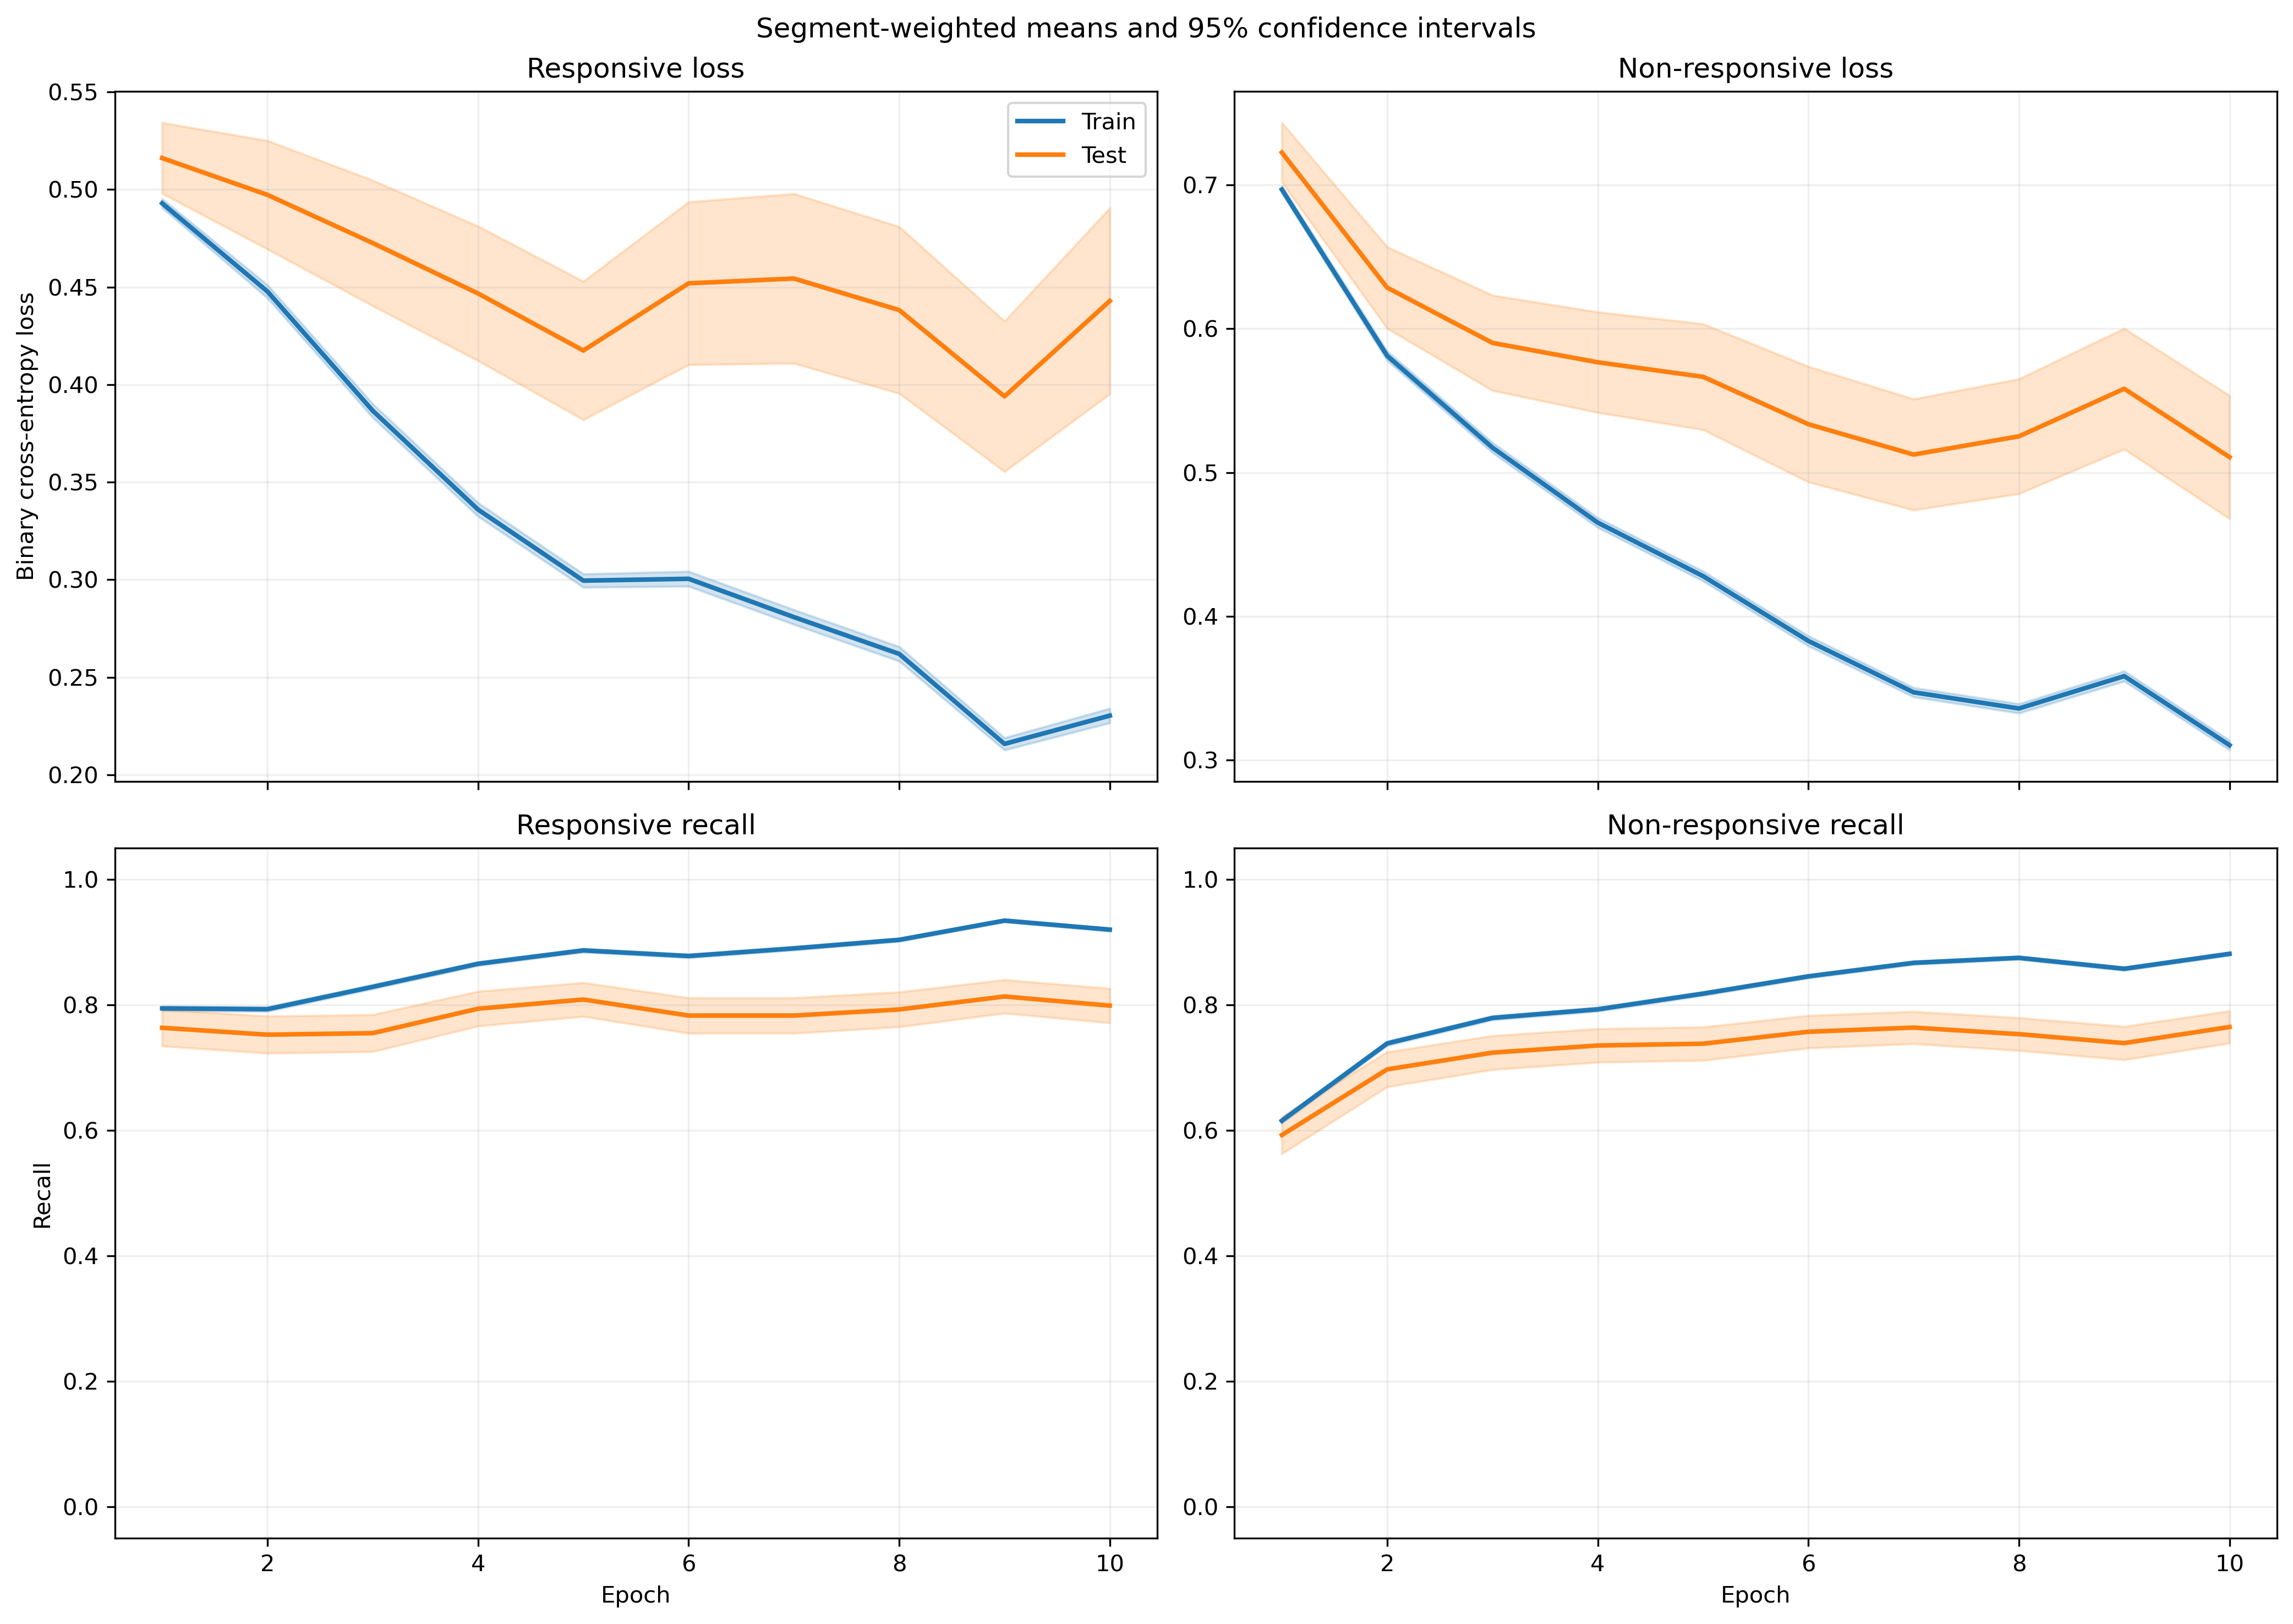

Source data for this figure (header and first rows):
fold, epoch, split, r_loss, r_loss_count, r_loss_sum, r_loss_sum_sq, r_recall, r_recall_count, r_recall_sum, r_recall_sum_sq, nr_loss, nr_loss_count, nr_loss_sum, nr_loss_sum_sq, nr_recall, nr_recall_count, nr_recall_sum, nr_recall_sum_sq
1, 1, train, 0.5347, 814, 435.2, 306.9, 0.7224, 814, 588.0, 588.0, 0.6439, 1051, 676.8, 546.9, 0.7031, 1051, 739.0, 739.0
1, 1, test, 0.7732, 7, 5.412, 4.719, 0.5714, 7, 4.0, 4.0, , 0, 0.0, 0.0, , 0, 0.0, 0.0
1, 2, train, 0.4407, 814, 358.7, 263.9, 0.7985, 814, 650.0, 650.0, 0.5943, 1051, 624.6, 561.9, 0.7383, 1051, 776.0, 776.0
1, 2, test, 0.6491, 7, 4.544, 3.978, 0.7143, 7, 5.0, 5.0, , 0, 0.0, 0.0, , 0, 0.0, 0.0
1, 3, train, 0.3767, 814, 306.6, 227.2, 0.8354, 814, 680.0, 680.0, 0.535, 1051, 562.3, 545.7, 0.7888, 1051, 829.0, 829.0
1, 3, test, 0.5188, 7, 3.631, 2.65, 0.7143, 7, 5.0, 5.0, , 0, 0.0, 0.0, , 0, 0.0, 0.0
1, 4, train, 0.3573, 814, 290.8, 238, 0.8501, 814, 692.0, 692.0, 0.4355, 1051, 457.7, 399.9, 0.8221, 1051, 864.0, 864.0
1, 4, test, 0.4586, 7, 3.21, 2.258, 0.8571, 7, 6.0, 6.0, , 0, 0.0, 0.0, , 0, 0.0, 0.0
1, 5, train, 0.3173, 814, 258.3, 226.1, 0.8882, 814, 723.0, 723.0, 0.4002, 1051, 420.6, 369.6, 0.8363, 1051, 879.0, 879.0
1, 5, test, 0.499, 7, 3.493, 2.916, 0.7143, 7, 5.0, 5.0, , 0, 0.0, 0.0, , 0, 0.0, 0.0
1, 6, train, 0.2648, 814, 215.6, 156.8, 0.9189, 814, 748.0, 748.0, 0.4049, 1051, 425.5, 371.2, 0.8373, 1051, 880.0, 880.0
1, 6, test, 0.4138, 7, 2.896, 1.844, 0.8571, 7, 6.0, 6.0, , 0, 0.0, 0.0, , 0, 0.0, 0.0
1, 7, train, 0.2545, 814, 207.2, 168.4, 0.9189, 814, 748.0, 748.0, 0.3754, 1051, 394.5, 348, 0.8516, 1051, 895.0, 895.0
1, 7, test, 0.44, 7, 3.08, 2.047, 0.8571, 7, 6.0, 6.0, , 0, 0.0, 0.0, , 0, 0.0, 0.0
1, 8, train, 0.2383, 814, 194, 157.6, 0.9251, 814, 753.0, 753.0, 0.3494, 1051, 367.2, 309.4, 0.8696, 1051, 914.0, 914.0
1, 8, test, 0.3768, 7, 2.638, 1.459, 0.8571, 7, 6.0, 6.0, , 0, 0.0, 0.0, , 0, 0.0, 0.0
1, 9, train, 0.2504, 814, 203.8, 210.1, 0.9115, 814, 742.0, 742.0, 0.3076, 1051, 323.3, 284.7, 0.8877, 1051, 933.0, 933.0
1, 9, test, 0.4889, 7, 3.422, 2.953, 0.8571, 7, 6.0, 6.0, , 0, 0.0, 0.0, , 0, 0.0, 0.0
1, 10, train, 0.2222, 814, 180.9, 150.6, 0.9287, 814, 756.0, 756.0, 0.3012, 1051, 316.5, 259.3, 0.8934, 1051, 939.0, 939.0
1, 10, test, 0.45, 7, 3.15, 2.252, 0.8571, 7, 6.0, 6.0, , 0, 0.0, 0.0, , 0, 0.0, 0.0
2, 1, train, 0.4595, 791, 363.4, 206, 0.8635, 791, 683.0, 683.0, 0.7627, 1033, 787.8, 690.3, 0.5286, 1033, 546.0, 546.0
2, 1, test, 0.3977, 30, 11.93, 5.52, 0.9667, 30, 29.0, 29.0, 0.6547, 18, 11.79, 7.923, 0.5, 18, 9.0, 9.0
2, 2, train, 0.4091, 791, 323.6, 216, 0.8394, 791, 664.0, 664.0, 0.6511, 1033, 672.6, 614.7, 0.6699, 1033, 692.0, 692.0
2, 2, test, 0.2919, 30, 8.757, 3.862, 0.9667, 30, 29.0, 29.0, 0.3795, 18, 6.831, 2.897, 1.0, 18, 18.0, 18.0
2, 3, train, 0.3452, 791, 273.1, 177.7, 0.8698, 791, 688.0, 688.0, 0.5772, 1033, 596.2, 535.8, 0.7377, 1033, 762.0, 762.0
2, 3, test, 0.2108, 30, 6.323, 2.375, 1.0, 30, 30.0, 30.0, 0.2669, 18, 4.803, 1.497, 1.0, 18, 18.0, 18.0
2, 4, train, 0.3218, 791, 254.5, 195.4, 0.8774, 791, 694.0, 694.0, 0.4986, 1033, 515.1, 462.3, 0.7764, 1033, 802.0, 802.0
2, 4, test, 0.1627, 30, 4.882, 1.66, 0.9667, 30, 29.0, 29.0, 0.1994, 18, 3.589, 0.9443, 1.0, 18, 18.0, 18.0
2, 5, train, 0.3014, 791, 238.4, 198.5, 0.8887, 791, 703.0, 703.0, 0.44, 1033, 454.5, 415.1, 0.8151, 1033, 842.0, 842.0
2, 5, test, 0.1517, 30, 4.55, 1.663, 0.9667, 30, 29.0, 29.0, 0.1499, 18, 2.698, 0.6101, 1.0, 18, 18.0, 18.0
2, 6, train, 0.2862, 791, 226.4, 197.3, 0.8938, 791, 707.0, 707.0, 0.4031, 1033, 416.4, 387.3, 0.8393, 1033, 867.0, 867.0
2, 6, test, 0.1196, 30, 3.587, 1.124, 1.0, 30, 30.0, 30.0, 0.1191, 18, 2.143, 0.4053, 1.0, 18, 18.0, 18.0
2, 7, train, 0.2698, 791, 213.4, 191.1, 0.9027, 791, 714.0, 714.0, 0.3716, 1033, 383.9, 340.8, 0.8577, 1033, 886.0, 886.0
2, 7, test, 0.1039, 30, 3.118, 0.8961, 1.0, 30, 30.0, 30.0, 0.1229, 18, 2.212, 0.4581, 1.0, 18, 18.0, 18.0
2, 8, train, 0.2382, 791, 188.4, 161.3, 0.9178, 791, 726.0, 726.0, 0.3728, 1033, 385.1, 358.5, 0.8567, 1033, 885.0, 885.0
2, 8, test, 0.08921, 30, 2.676, 0.6579, 1.0, 30, 30.0, 30.0, 0.1293, 18, 2.327, 0.5094, 1.0, 18, 18.0, 18.0
2, 9, train, 0.2076, 791, 164.2, 123.7, 0.9381, 791, 742.0, 742.0, 0.3864, 1033, 399.1, 379.7, 0.85, 1033, 878.0, 878.0
2, 9, test, 0.08302, 30, 2.49, 0.6128, 1.0, 30, 30.0, 30.0, 0.1237, 18, 2.227, 0.4712, 1.0, 18, 18.0, 18.0
2, 10, train, 0.242, 791, 191.4, 212, 0.9128, 791, 722.0, 722.0, 0.3207, 1033, 331.3, 309.5, 0.879, 1033, 908.0, 908.0
2, 10, test, 0.08972, 30, 2.692, 0.8826, 1.0, 30, 30.0, 30.0, 0.101, 18, 1.819, 0.3874, 1.0, 18, 18.0, 18.0
3, 1, train, 0.4918, 785, 386.1, 245.8, 0.7924, 785, 622.0, 622.0, 0.6883, 1051, 723.4, 597.6, 0.6251, 1051, 657.0, 657.0
3, 1, test, 0.688, 36, 24.77, 17.91, 0.4722, 36, 17.0, 17.0, , 0, 0.0, 0.0, , 0, 0.0, 0.0
3, 2, train, 0.4534, 785, 356, 290.7, 0.7783, 785, 611.0, 611.0, 0.566, 1051, 594.9, 528.1, 0.7631, 1051, 802.0, 802.0
3, 2, test, 0.7676, 36, 27.63, 24.31, 0.4167, 36, 15.0, 15.0, , 0, 0.0, 0.0, , 0, 0.0, 0.0
3, 3, train, 0.3925, 785, 308.1, 255.4, 0.8166, 785, 641.0, 641.0, 0.5014, 1051, 526.9, 479.6, 0.7954, 1051, 836.0, 836.0
3, 3, test, 0.784, 36, 28.22, 27.93, 0.4167, 36, 15.0, 15.0, , 0, 0.0, 0.0, , 0, 0.0, 0.0
3, 4, train, 0.3334, 785, 261.7, 214.9, 0.8662, 785, 680.0, 680.0, 0.4578, 1051, 481.2, 417, 0.7973, 1051, 838.0, 838.0
3, 4, test, 0.7335, 36, 26.4, 27.02, 0.5833, 36, 21.0, 21.0, , 0, 0.0, 0.0, , 0, 0.0, 0.0
3, 5, train, 0.3004, 785, 235.8, 189, 0.8854, 785, 695.0, 695.0, 0.4137, 1051, 434.8, 367.5, 0.8306, 1051, 873.0, 873.0
3, 5, test, 0.7152, 36, 25.75, 26.88, 0.5556, 36, 20.0, 20.0, , 0, 0.0, 0.0, , 0, 0.0, 0.0
3, 6, train, 0.2951, 785, 231.7, 215.8, 0.8726, 785, 685.0, 685.0, 0.3743, 1051, 393.4, 359.3, 0.8497, 1051, 893.0, 893.0
3, 6, test, 0.8032, 36, 28.91, 33.82, 0.4722, 36, 17.0, 17.0, , 0, 0.0, 0.0, , 0, 0.0, 0.0
3, 7, train, 0.28, 785, 219.8, 211.7, 0.8904, 785, 699.0, 699.0, 0.329, 1051, 345.8, 272.6, 0.882, 1051, 927.0, 927.0
3, 7, test, 0.8106, 36, 29.18, 35.44, 0.4722, 36, 17.0, 17.0, , 0, 0.0, 0.0, , 0, 0.0, 0.0
3, 8, train, 0.2652, 785, 208.2, 206.1, 0.9006, 785, 707.0, 707.0, 0.3123, 1051, 328.2, 264.2, 0.8972, 1051, 943.0, 943.0
3, 8, test, 0.854, 36, 30.74, 39.37, 0.5, 36, 18.0, 18.0, , 0, 0.0, 0.0, , 0, 0.0, 0.0
3, 9, train, 0.2082, 785, 163.5, 127.7, 0.935, 785, 734.0, 734.0, 0.3473, 1051, 365, 324.8, 0.863, 1051, 907.0, 907.0
3, 9, test, 0.7339, 36, 26.42, 29.67, 0.5556, 36, 20.0, 20.0, , 0, 0.0, 0.0, , 0, 0.0, 0.0
3, 10, train, 0.2362, 785, 185.4, 190.8, 0.9134, 785, 717.0, 717.0, 0.2834, 1051, 297.9, 254.1, 0.8944, 1051, 940.0, 940.0
3, 10, test, 0.9482, 36, 34.14, 49.12, 0.4444, 36, 16.0, 16.0, , 0, 0.0, 0.0, , 0, 0.0, 0.0
... 1,160 more rows
